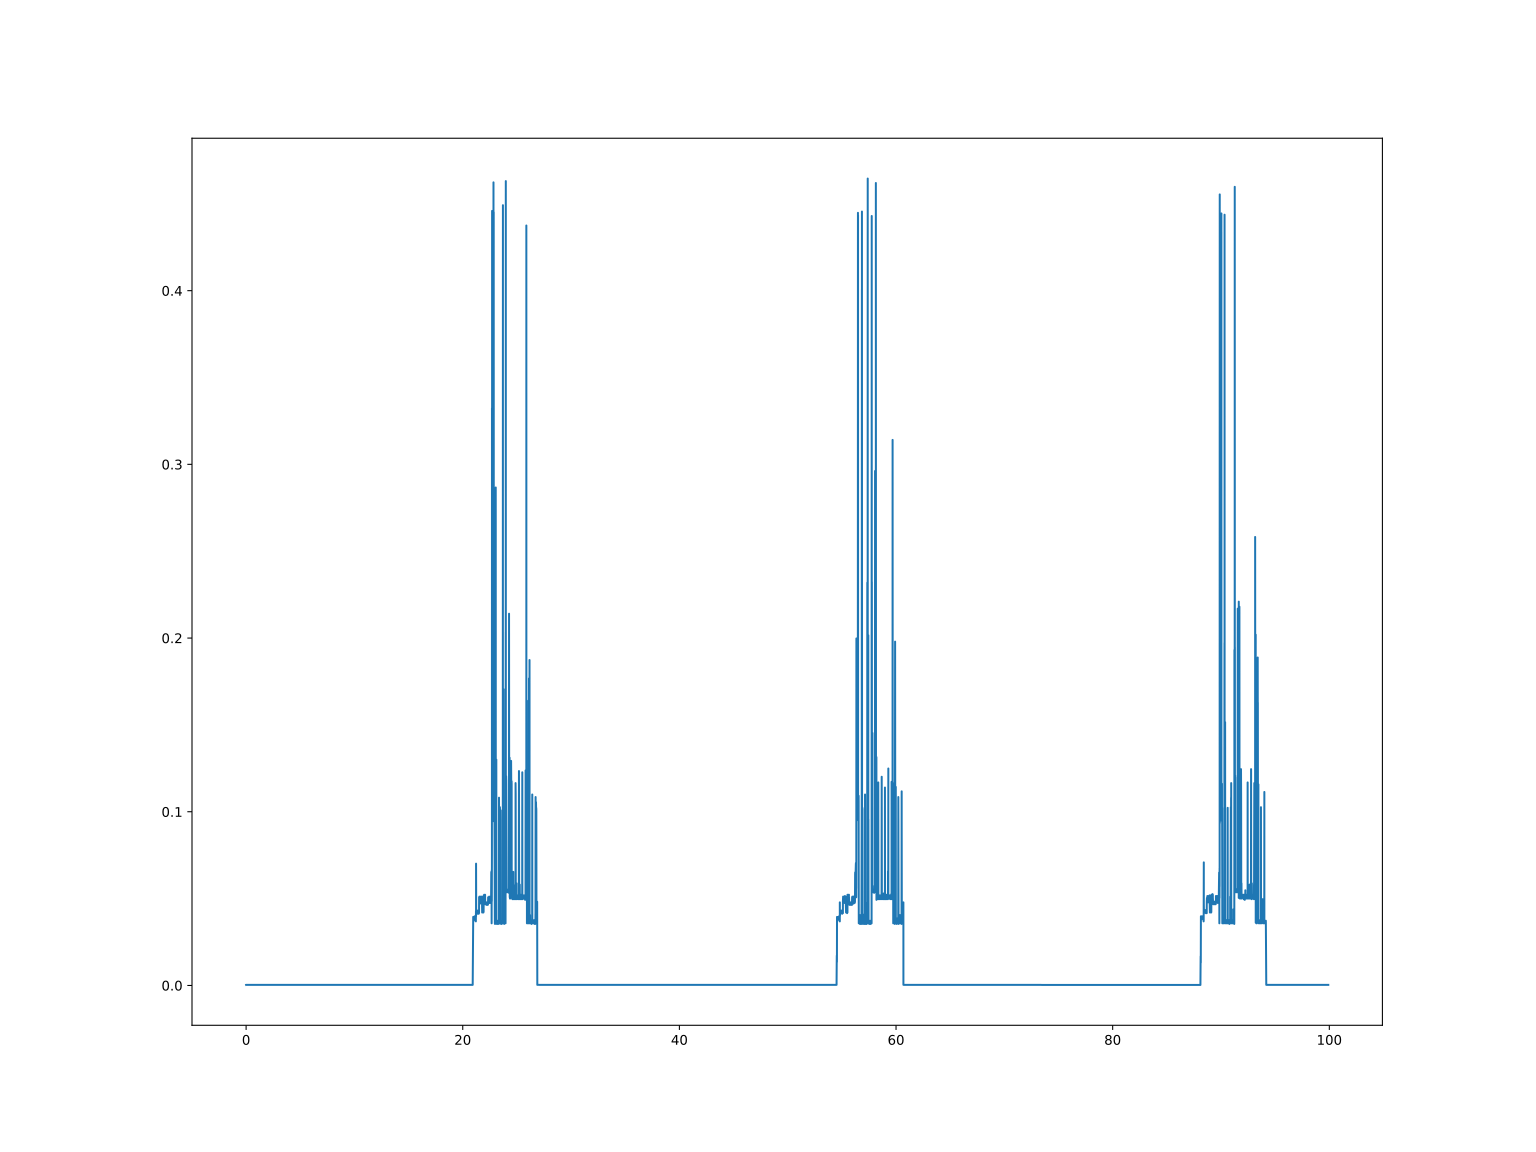

Data behind this chart, as committed beside it:
0.00015854835510253906, 0.00034877
0.0003262, 0.0003572
0.0004427, 0.0003521
0.0005422, 0.0003491
0.0006349, 0.0003502
0.0007195, 0.0003495
0.000803, 0.0003619
0.0008855, 0.0003495
0.0009682, 0.0003495
0.00105, 0.0003531
0.001133, 0.0003491
0.001217, 0.0003506
0.001299, 0.0003491
0.001385, 0.0003521
0.001468, 0.0003488
0.00155, 0.0003495
0.001646, 0.0003491
0.001742, 0.0003491
0.001838, 0.0003495
0.001924, 0.0003499
0.002007, 0.0003568
0.002092, 0.0003539
0.002174, 0.0003488
0.002255, 0.000351
0.002337, 0.0003491
0.002418, 0.0003499
0.002498, 0.0003546
0.002579, 0.0003524
0.002662, 0.0003495
0.002747, 0.0003491
0.002829, 0.0003535
0.002928, 0.0003495
0.003022, 0.0003564
0.00311, 0.0003491
0.003194, 0.0003495
0.003279, 0.0003499
0.003362, 0.000348
0.003475, 0.0003586
0.00356, 0.0003539
0.003644, 0.0003521
0.003726, 0.0003502
0.003808, 0.0003499
0.00389, 0.0003601
0.003973, 0.0003502
0.004063, 0.0003495
0.004164, 0.000351
0.004261, 0.0003564
0.004344, 0.0003491
0.004427, 0.0003499
0.00451, 0.0003535
0.004592, 0.0003553
0.004674, 0.0003491
0.004758, 0.0003499
0.004843, 0.0003601
0.00493, 0.0003524
0.005072, 0.0003491
0.005177, 0.0003495
0.005324, 0.0003546
0.005501, 0.0003535
0.005666, 0.0003521
0.005767, 0.0003564
... 70,360 more rows
